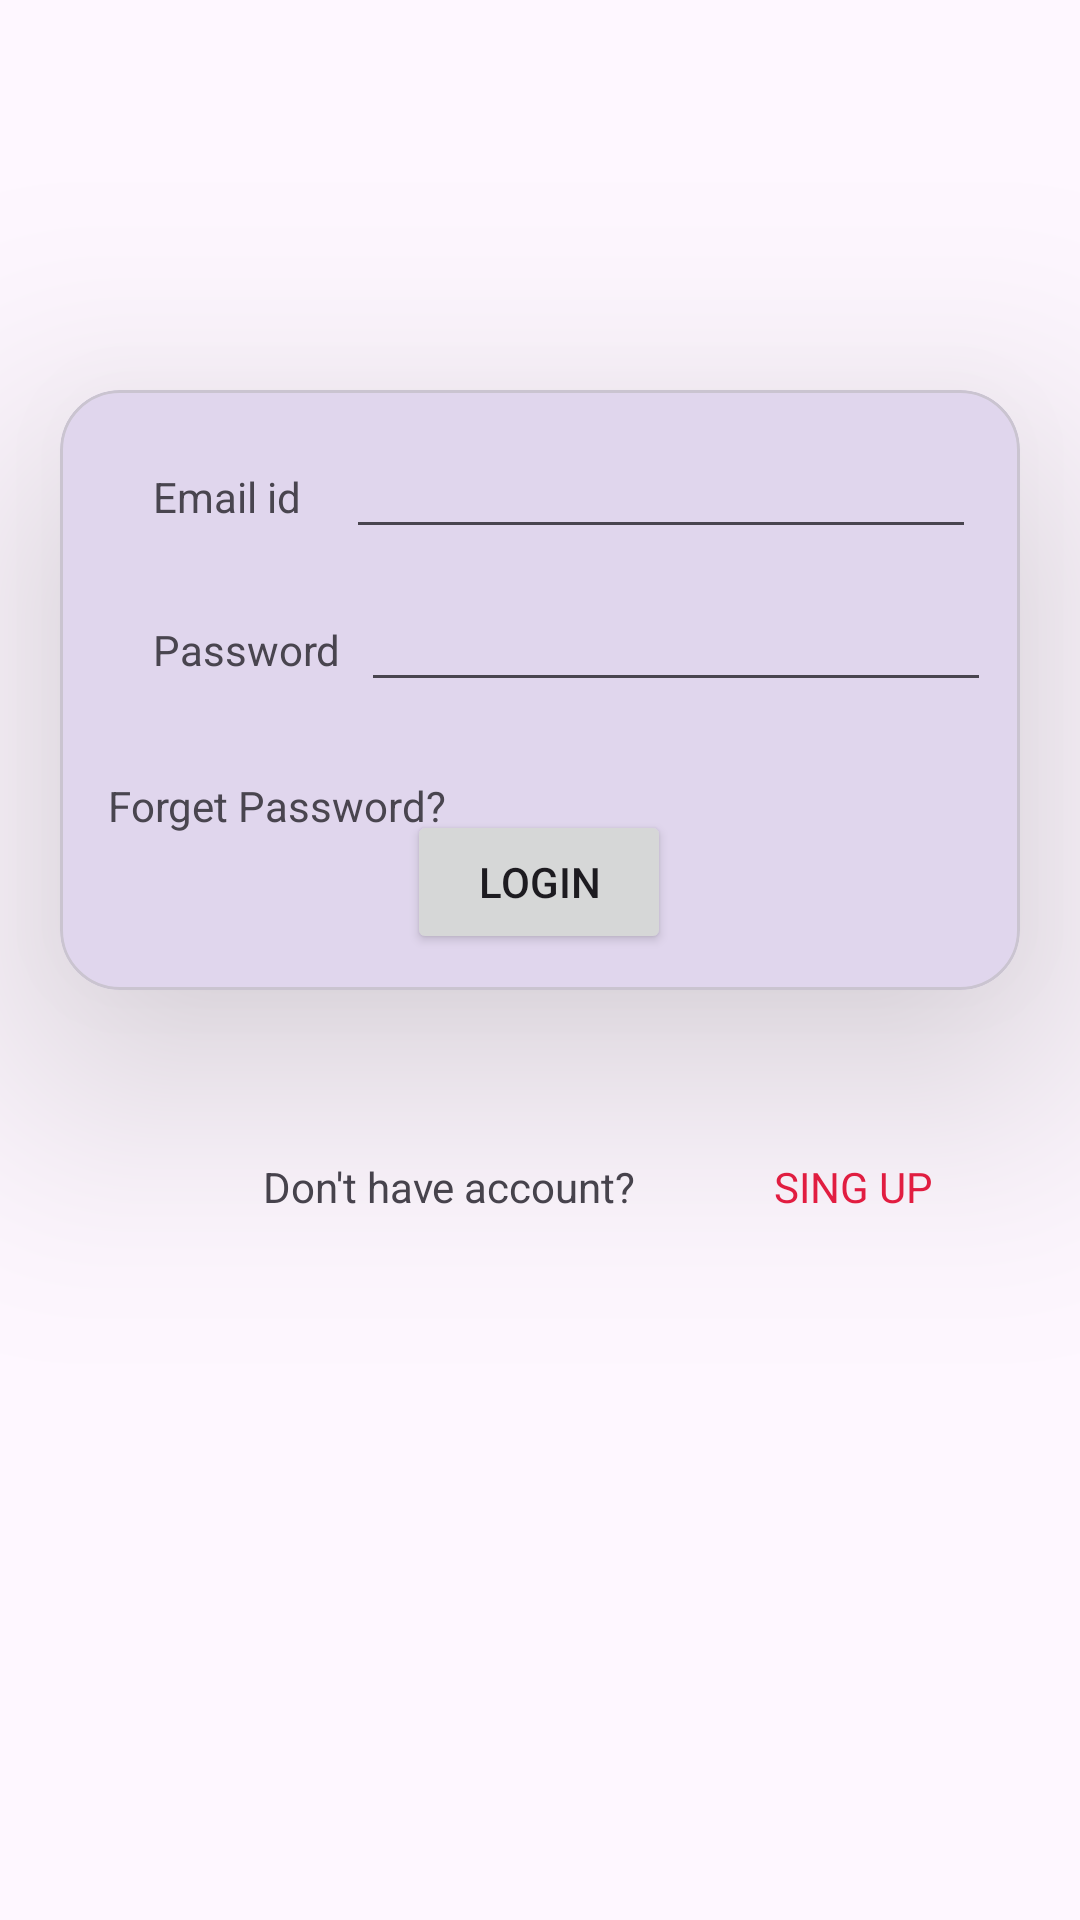

Write the Android layout XML for this screen, with the resource values it uses.
<!-- AndroidManifest.xml: application theme Theme._24012021063_MAD_practical_3 -->
<!-- res/layout/activity_login.xml -->
<?xml version="1.0" encoding="utf-8"?>
<androidx.constraintlayout.widget.ConstraintLayout xmlns:android="http://schemas.android.com/apk/res/android"
    xmlns:app="http://schemas.android.com/apk/res-auto"
    xmlns:tools="http://schemas.android.com/tools"
    android:id="@+id/main"
    android:layout_width="match_parent"
    android:layout_height="match_parent"
    tools:context=".loginActivity">

    <ImageView
        android:id="@+id/imageView2"
        android:layout_width="match_parent"
        android:layout_height="130dp"
        android:layout_marginHorizontal="50dp"
        app:layout_constraintTop_toTopOf="parent"
        app:srcCompat="@drawable/guni_pink_logo" />

    <com.google.android.material.card.MaterialCardView
        android:id="@+id/materialCardView2"
        android:layout_width="match_parent"
        android:layout_height="200dp"
        android:layout_marginHorizontal="20dp"
        app:cardCornerRadius="20dp"
        app:cardElevation="50dp"
        app:layout_constraintTop_toBottomOf="@id/imageView2"
        tools:layout_editor_absoluteX="20dp">

        <androidx.constraintlayout.widget.ConstraintLayout
            android:layout_width="match_parent"
            android:layout_height="match_parent">

            <TextView
                android:id="@+id/textView2"
                android:layout_width="wrap_content"
                android:layout_height="wrap_content"
                android:layout_marginStart="31dp"
                android:layout_marginTop="26dp"
                android:text="Email id"
                app:layout_constraintStart_toStartOf="parent"
                app:layout_constraintTop_toTopOf="parent" />

            <TextView
                android:id="@+id/textView3"
                android:layout_width="wrap_content"
                android:layout_height="wrap_content"
                android:layout_marginTop="32dp"
                android:text="Password"
                app:layout_constraintStart_toStartOf="@+id/textView2"
                app:layout_constraintTop_toBottomOf="@+id/textView2" />

            <EditText
                android:id="@+id/editTextTextEmailAddress"
                android:layout_width="wrap_content"
                android:layout_height="wrap_content"
                android:ems="10"
                android:inputType="textEmailAddress"
                app:layout_constraintBaseline_toBaselineOf="@+id/textView2"
                app:layout_constraintEnd_toEndOf="parent"
                app:layout_constraintStart_toEndOf="@+id/textView2" />

            <EditText
                android:id="@+id/editTextTextPassword"
                android:layout_width="wrap_content"
                android:layout_height="wrap_content"
                android:ems="10"
                android:inputType="textPassword"
                app:layout_constraintBaseline_toBaselineOf="@+id/textView3"
                app:layout_constraintEnd_toEndOf="parent"
                app:layout_constraintHorizontal_bias="0.411"
                app:layout_constraintStart_toEndOf="@+id/textView3" />

            <TextView
                android:id="@+id/textView4"
                android:layout_width="wrap_content"
                android:layout_height="wrap_content"
                android:text=" Forget Password?"
                app:layout_constraintBottom_toBottomOf="parent"
                app:layout_constraintEnd_toEndOf="parent"
                app:layout_constraintHorizontal_bias="0.062"
                app:layout_constraintStart_toStartOf="parent"
                app:layout_constraintTop_toBottomOf="@+id/textView3"
                app:layout_constraintVertical_bias="0.388" />

            <Button
                android:id="@+id/btn_call"
                android:layout_width="wrap_content"
                android:layout_height="wrap_content"
                android:layout_marginTop="36dp"
                android:text="Login"
                app:layout_constraintEnd_toEndOf="parent"
                app:layout_constraintHorizontal_bias="0.498"
                app:layout_constraintStart_toStartOf="parent"
                app:layout_constraintTop_toBottomOf="@+id/editTextTextPassword" />

        </androidx.constraintlayout.widget.ConstraintLayout>
    </com.google.android.material.card.MaterialCardView>

    <TextView
        android:id="@+id/textView"
        android:layout_width="wrap_content"
        android:layout_height="wrap_content"
        android:layout_marginTop="56dp"
        android:text="Don't have account?"
        app:layout_constraintEnd_toEndOf="parent"
        app:layout_constraintHorizontal_bias="0.372"
        app:layout_constraintStart_toStartOf="parent"
        app:layout_constraintTop_toBottomOf="@+id/materialCardView2" />

    <TextView
        android:id="@+id/textView5"
        android:layout_width="wrap_content"
        android:layout_height="wrap_content"
        android:text="SING UP"
        android:textColor="#E91E43"
        app:layout_constraintBaseline_toBaselineOf="@+id/textView"
        app:layout_constraintEnd_toEndOf="parent"
        app:layout_constraintHorizontal_bias="0.484"
        app:layout_constraintStart_toEndOf="@+id/textView" />

</androidx.constraintlayout.widget.ConstraintLayout>
<!-- resources referenced by this layout -->
<resources>
  <style name="Theme._24012021063_MAD_practical_3" parent="Base.Theme._24012021063_MAD_practical_3" />
  <style name="Base.Theme._24012021063_MAD_practical_3" parent="Theme.Material3.DayNight.NoActionBar">
          
          
      </style>
</resources>
